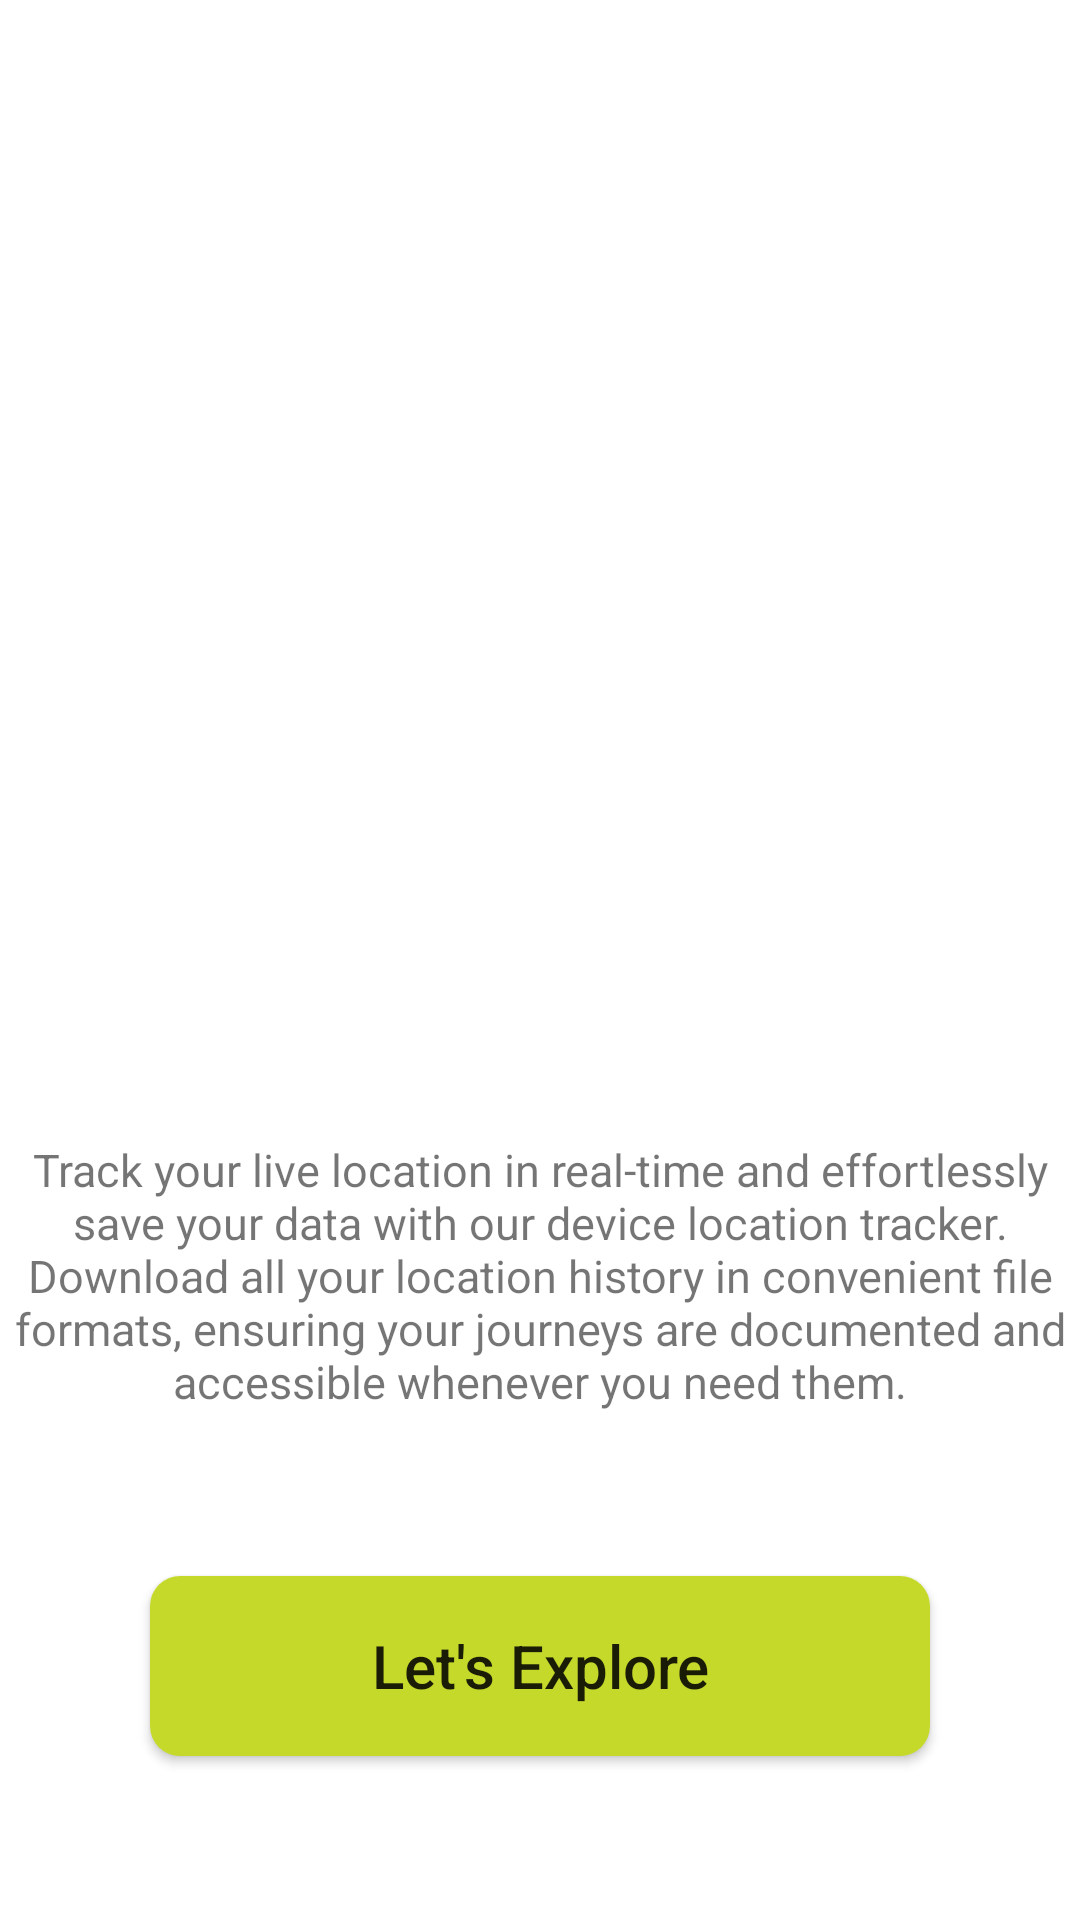

Here is an Android app screen rendered from its layout file. Give the layout XML and the strings, colors and styles it references.
<!-- AndroidManifest.xml: application theme Theme.DeviceLocationTracker -->
<!-- res/layout/activity_splash.xml -->
<?xml version="1.0" encoding="utf-8"?>
<layout xmlns:android="http://schemas.android.com/apk/res/android"
    xmlns:app="http://schemas.android.com/apk/res-auto"
    xmlns:tools="http://schemas.android.com/tools">

    <androidx.constraintlayout.widget.ConstraintLayout
        android:id="@+id/main"
        android:layout_width="match_parent"
        android:layout_height="match_parent"
        android:layout_margin="@dimen/_20dp"
        android:background="@color/white"
        android:foregroundGravity="center"
        tools:context=".ui.SplashActivity">

        <ImageView
            android:id="@+id/ivSplashImage"
            android:layout_width="match_parent"
            android:layout_height="350dp"
            android:contentDescription="@string/splash_image"
            android:src="@drawable/iv_location"
            app:layout_constraintBottom_toTopOf="@id/tvAboutInfo"
            app:layout_constraintEnd_toEndOf="parent"
            app:layout_constraintStart_toStartOf="parent"
            app:layout_constraintTop_toTopOf="parent" />

        <TextView
            android:id="@+id/tvAboutInfo"
            android:layout_width="match_parent"
            android:layout_height="wrap_content"
            android:layout_marginTop="@dimen/_20dp"
            android:fontFamily="sans-serif"
            android:text="@string/about_device_tracker"
            android:textAlignment="center"
            android:textSize="@dimen/_15sp"
            app:layout_constraintBottom_toTopOf="@id/btnLetsExplore"
            app:layout_constraintEnd_toEndOf="parent"
            app:layout_constraintStart_toStartOf="parent"
            app:layout_constraintTop_toBottomOf="@id/ivSplashImage" />

        <Button
            android:id="@+id/btnLetsExplore"
            android:layout_width="match_parent"
            android:layout_height="@dimen/_60dp"
            android:layout_margin="50dp"
            android:background="@drawable/bg_rounded"
            android:fontFamily="sans-serif-medium"
            android:text="@string/let_s_explore"
            android:textAllCaps="false"
            android:textSize="@dimen/_20sp"
            app:layout_constraintBottom_toBottomOf="parent"
            app:layout_constraintEnd_toEndOf="parent"
            app:layout_constraintStart_toStartOf="parent"
            app:layout_constraintTop_toBottomOf="@id/tvAboutInfo" />

    </androidx.constraintlayout.widget.ConstraintLayout>
</layout>
<!-- resources referenced by this layout -->
<resources>
  <color name="white">#FFFFFFFF</color>
  <dimen name="_15sp">15sp</dimen>
  <dimen name="_20dp">20dp</dimen>
  <dimen name="_20sp">20sp</dimen>
  <dimen name="_60dp">60dp</dimen>
  <!-- drawable bg_rounded (drawable) -->
  <?xml version="1.0" encoding="utf-8"?>
  <shape xmlns:android="http://schemas.android.com/apk/res/android">
  
      <corners android:radius="@dimen/_10dp" />
      <size android:height="@dimen/_50dp" />
      <solid android:color="@color/primary_yellow"/>
  
  </shape>
  <string name="about_device_tracker">Track your live location in real-time and effortlessly save your data with our device location tracker. Download all your location history in convenient file formats, ensuring your journeys are documented and accessible whenever you need them.</string>
  <string name="let_s_explore">Let\'s Explore</string>
  <string name="splash_image">Splash Image</string>
  <style name="Theme.DeviceLocationTracker" parent="Theme.MaterialComponents.Light.NoActionBar.Bridge">
          
          
          
      </style>
  <dimen name="_10dp">10dp</dimen>
  <dimen name="_50dp">50dp</dimen>
  <color name="primary_yellow">#c5d92b</color>
</resources>
